Run: headless pygame with SDL's dummy video driver; simulated clock (each Clock.tick advances the game by its frame time, no real sleeping); random seed 0; keys injected as events and as key.get_pressed() state; no mouse input.
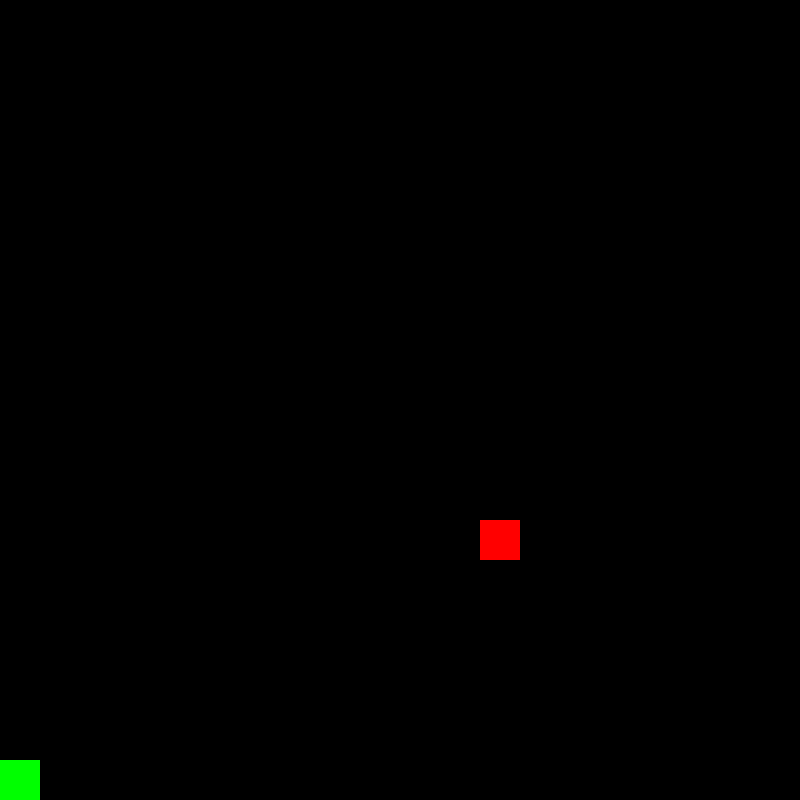
Frame 1 of 4 · flips 1–60 · no input
Frame 2 of 4 · flips 61–180 · tapped SPACE, RETURN · held RIGHT (→), D · screen unchanged from frame 1, image omitted
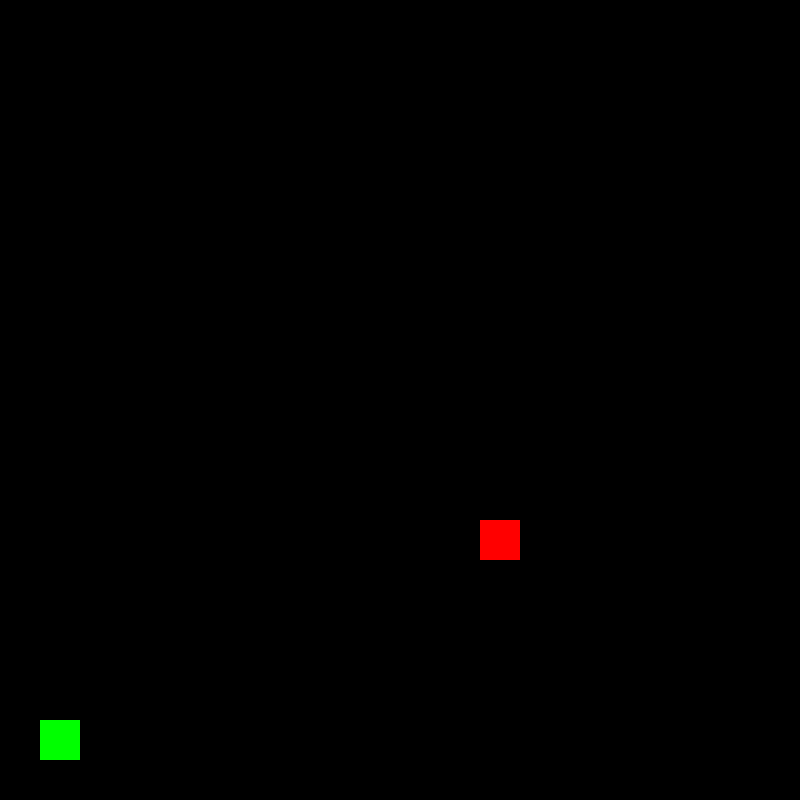
Frame 3 of 4 · flips 181–300 · held DOWN (↓), S
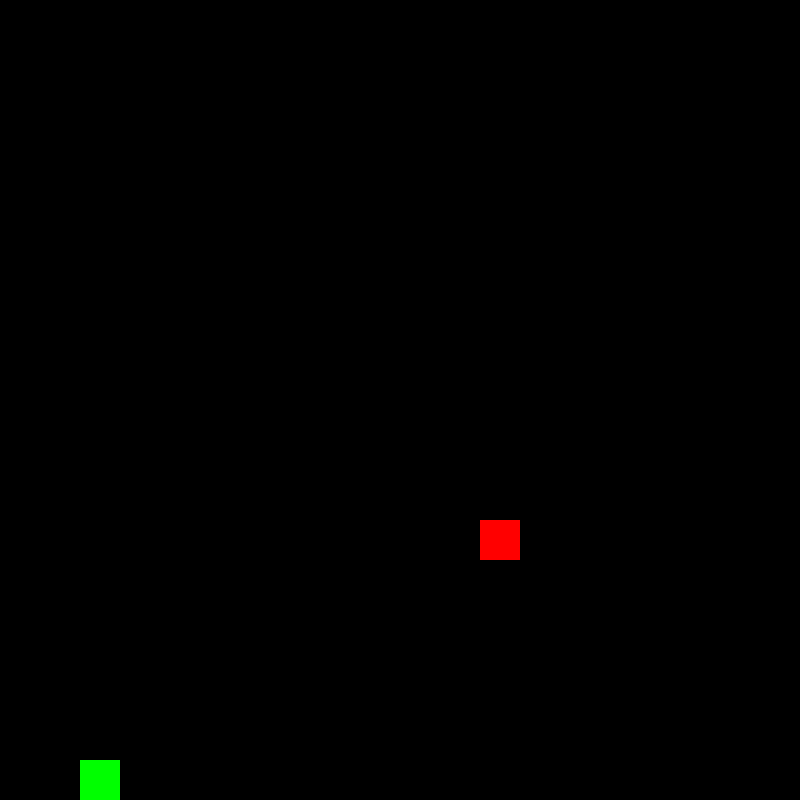
Frame 4 of 4 · flips 301–420 · held LEFT (←), A, UP (↑), W

The pygame program that drew these frames:

import pygame
import random

#初始化

FPS=60
cell_size=40
cell_num=20
WIDTH=cell_size*cell_num
HEIGHT=cell_size*cell_num

#顏色
BLACK=(0,0,0)
GREEN=(0,255,0)
WHITE=(0,0,0)
GRAY=(192,192,192)
RED=(255,0,0)


pygame.init()
screen=pygame.display.set_mode((WIDTH,HEIGHT))
pygame.display.set_caption("Snake Game")
clock =pygame.time.Clock()

#載入圖片

#載入音樂

#函式區
def new_point():
    p=Point()
    all_sprites.add(p)
    points.add(p)


#SPRITES

class Snake(pygame.sprite.Sprite):
    def __init__(self):
        pygame.sprite.Sprite.__init__(self)
        self.image=pygame.Surface((cell_size,cell_size))
        self.image.fill(GREEN)
        self.rect=self.image.get_rect()
        self.x=0
        self.y=19
        self.rect.x=self.x*cell_size
        self.rect.y=self.y*cell_size
        
        # self.speed=5
        self.moveMode="right"

    def update(self):
        #持續移動
        if self.moveMode=="up":
            if self.y!=0:
                self.y-=1
            elif self.y==0:
                self.y=cell_num-1
            self.rect.y=self.y*cell_size
        if self.moveMode=="down":
            if self.y!=cell_num-1:
                self.y+=1
            elif self.y ==cell_num-1:
                self.y=0
            self.rect.y=self.y*cell_size
        if self.moveMode=="right":
            if self.x!=cell_num-1:
                self.x+=1
            elif self.x ==cell_num-1:
                self.x=0
            self.rect.x=self.x*cell_size
        if self.moveMode=="left":
            if self.x!=0:
                self.x-=1
            elif self.x==0:
                self.x=cell_num-1
            self.rect.x=self.x*cell_size
        print(str(self.x)+","+str(self.y))


        #偵測輸入
        key_pressed=pygame.key.get_pressed()
        if key_pressed[pygame.K_UP] and self.moveMode!="down":
            self.moveMode="up"

        if key_pressed[pygame.K_DOWN] and self.moveMode!="up":
            self.moveMode="down"
            
        if key_pressed[pygame.K_RIGHT] and self.moveMode!="left":
            self.moveMode="right"
        
        if key_pressed[pygame.K_LEFT] and self.moveMode!="right":
            self.moveMode="left"
        
        #偵測邊界
        # if self.x==cell_num:
        #     self.x=0
        # if self.y<0:
        #     self.y=cell_num
        # if self.x<0:
        #     self.x=cell_num
        # if self.y==cell_num:
        #     self.y=0
        
class Point(pygame.sprite.Sprite):
    def __init__(self):
        pygame.sprite.Sprite.__init__(self)
        self.image=pygame.Surface((cell_size,cell_size))
        self.image.fill(RED)
        self.rect=self.image.get_rect()
        self.x=random.randint(0,cell_num-1)
        self.y=random.randint(0,cell_num-1)
        self.rect.x=self.x*cell_size
        self.rect.y=self.y*cell_size


        #random.randint(1,cell_num)
        

#新增至遊戲
all_sprites=pygame.sprite.Group()
points=pygame.sprite.Group()
players=pygame.sprite.Group()

player=Snake()
point=Point()

all_sprites.add(player)
players.add(player)
all_sprites.add(point)
points.add(point)


#遊戲循環

running=True

while running:

    clock.tick(FPS)
    #取得輸入

    for event in pygame.event.get():
        if event.type==pygame.QUIT:
            running=False

    #更新遊戲
    hits=pygame.sprite.groupcollide(players,points,False,True)
    for hit in hits:
        new_point()
        
    
    all_sprites.update()
    

    #畫上去

    screen.fill(BLACK)
    all_sprites.draw(screen)    
    
    pygame.display.update()

pygame.quit()
